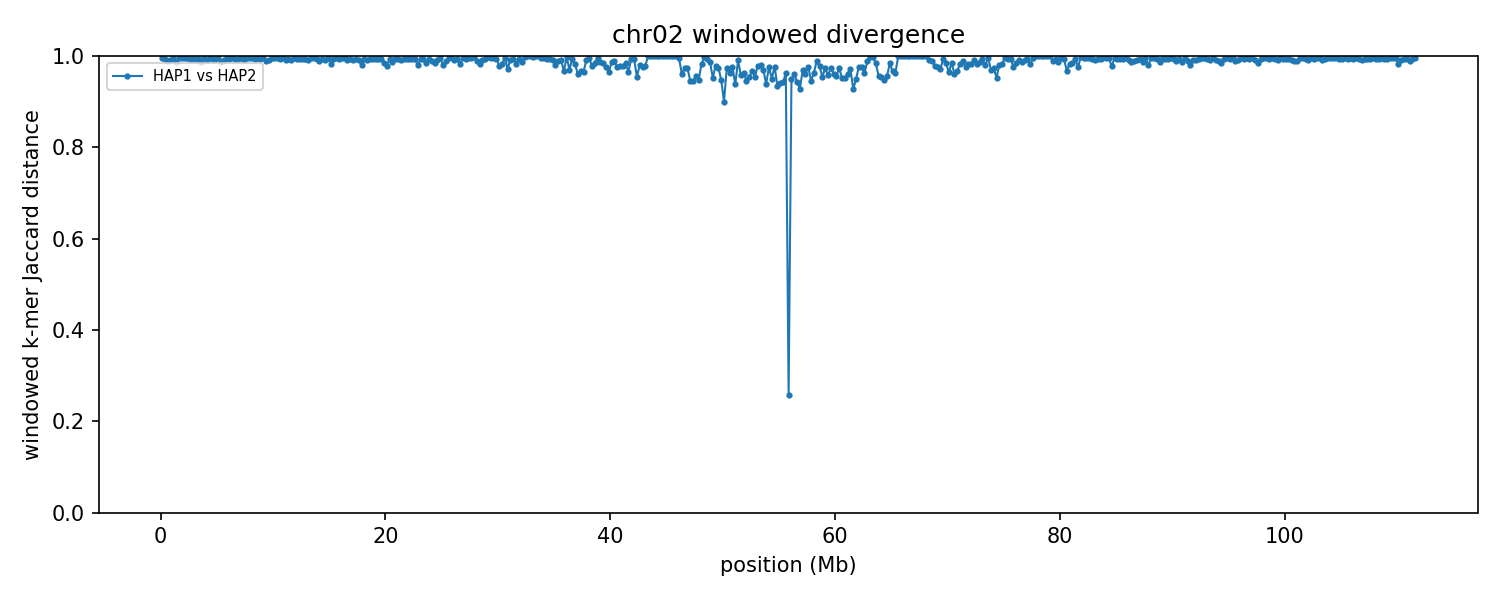

The table this chart was drawn from, first rows:
group	win_start	win_end	unit_a	unit_b	hap_a	hap_b	chrom_a	chrom_b	kmers_a	kmers_b	shared	union	jaccard_distance
chr02	1	250000	HAP1_chr02	HAP2_chr02	HAP1	HAP2	2	2	157967	188210	1644	344533	0.9952
chr02	250001	500000	HAP1_chr02	HAP2_chr02	HAP1	HAP2	2	2	221305	232190	3089	450406	0.9931
chr02	500001	750000	HAP1_chr02	HAP2_chr02	HAP1	HAP2	2	2	220192	242340	4548	457984	0.9901
chr02	750001	1000000	HAP1_chr02	HAP2_chr02	HAP1	HAP2	2	2	214718	239088	3860	449946	0.9914
chr02	1000001	1250000	HAP1_chr02	HAP2_chr02	HAP1	HAP2	2	2	220281	239679	1601	458359	0.9965
chr02	1250001	1500000	HAP1_chr02	HAP2_chr02	HAP1	HAP2	2	2	217890	221196	5574	433512	0.9871
chr02	1500001	1750000	HAP1_chr02	HAP2_chr02	HAP1	HAP2	2	2	234158	230215	2103	462270	0.9955
chr02	1750001	2000000	HAP1_chr02	HAP2_chr02	HAP1	HAP2	2	2	233113	240384	2147	471350	0.9954
chr02	2000001	2250000	HAP1_chr02	HAP2_chr02	HAP1	HAP2	2	2	225608	240818	2041	464385	0.9956
chr02	2250001	2500000	HAP1_chr02	HAP2_chr02	HAP1	HAP2	2	2	242102	241300	2453	480949	0.9949
chr02	2500001	2750000	HAP1_chr02	HAP2_chr02	HAP1	HAP2	2	2	243097	240688	2984	480801	0.9938
chr02	2750001	3000000	HAP1_chr02	HAP2_chr02	HAP1	HAP2	2	2	242118	210589	2795	449912	0.9938
chr02	3000001	3250000	HAP1_chr02	HAP2_chr02	HAP1	HAP2	2	2	235329	149570	2833	382066	0.9926
chr02	3250001	3500000	HAP1_chr02	HAP2_chr02	HAP1	HAP2	2	2	232682	236147	2805	466024	0.994
chr02	3500001	3750000	HAP1_chr02	HAP2_chr02	HAP1	HAP2	2	2	232981	196795	5346	424430	0.9874
chr02	3750001	4000000	HAP1_chr02	HAP2_chr02	HAP1	HAP2	2	2	242678	231945	2422	472201	0.9949
chr02	4000001	4250000	HAP1_chr02	HAP2_chr02	HAP1	HAP2	2	2	236215	223465	3806	455874	0.9917
chr02	4250001	4500000	HAP1_chr02	HAP2_chr02	HAP1	HAP2	2	2	235193	234444	2344	467293	0.995
chr02	4500001	4750000	HAP1_chr02	HAP2_chr02	HAP1	HAP2	2	2	243224	240063	2886	480401	0.994
chr02	4750001	5000000	HAP1_chr02	HAP2_chr02	HAP1	HAP2	2	2	238456	240181	3400	475237	0.9928
chr02	5000001	5250000	HAP1_chr02	HAP2_chr02	HAP1	HAP2	2	2	238751	234892	2526	471117	0.9946
chr02	5250001	5500000	HAP1_chr02	HAP2_chr02	HAP1	HAP2	2	2	238892	203630	6056	436466	0.9861
chr02	5500001	5750000	HAP1_chr02	HAP2_chr02	HAP1	HAP2	2	2	239132	244158	4434	478856	0.9907
chr02	5750001	6000000	HAP1_chr02	HAP2_chr02	HAP1	HAP2	2	2	241402	240947	2263	480086	0.9953
chr02	6000001	6250000	HAP1_chr02	HAP2_chr02	HAP1	HAP2	2	2	220404	222445	3189	439660	0.9927
chr02	6250001	6500000	HAP1_chr02	HAP2_chr02	HAP1	HAP2	2	2	235881	242300	2324	475857	0.9951
chr02	6500001	6750000	HAP1_chr02	HAP2_chr02	HAP1	HAP2	2	2	236005	242443	2773	475675	0.9942
chr02	6750001	7000000	HAP1_chr02	HAP2_chr02	HAP1	HAP2	2	2	242340	236379	2973	475746	0.9938
chr02	7000001	7250000	HAP1_chr02	HAP2_chr02	HAP1	HAP2	2	2	229011	231249	2037	458223	0.9956
chr02	7250001	7500000	HAP1_chr02	HAP2_chr02	HAP1	HAP2	2	2	238452	245486	3821	480117	0.992
chr02	7500001	7750000	HAP1_chr02	HAP2_chr02	HAP1	HAP2	2	2	227221	232926	2495	457652	0.9945
chr02	7750001	8000000	HAP1_chr02	HAP2_chr02	HAP1	HAP2	2	2	235331	234703	2410	467624	0.9948
chr02	8000001	8250000	HAP1_chr02	HAP2_chr02	HAP1	HAP2	2	2	239083	220299	2388	456994	0.9948
chr02	8250001	8500000	HAP1_chr02	HAP2_chr02	HAP1	HAP2	2	2	233649	233733	2643	464739	0.9943
chr02	8500001	8750000	HAP1_chr02	HAP2_chr02	HAP1	HAP2	2	2	239494	231948	2413	469029	0.9949
chr02	8750001	9000000	HAP1_chr02	HAP2_chr02	HAP1	HAP2	2	2	230179	214149	2817	441511	0.9936
chr02	9000001	9250000	HAP1_chr02	HAP2_chr02	HAP1	HAP2	2	2	234003	235726	1984	467745	0.9958
chr02	9250001	9500000	HAP1_chr02	HAP2_chr02	HAP1	HAP2	2	2	234576	240055	5449	469182	0.9884
chr02	9500001	9750000	HAP1_chr02	HAP2_chr02	HAP1	HAP2	2	2	242320	219419	3635	458104	0.9921
chr02	9750001	10000000	HAP1_chr02	HAP2_chr02	HAP1	HAP2	2	2	243533	235514	2274	476773	0.9952
chr02	10000001	10250000	HAP1_chr02	HAP2_chr02	HAP1	HAP2	2	2	240881	240797	2480	479198	0.9948
chr02	10250001	10500000	HAP1_chr02	HAP2_chr02	HAP1	HAP2	2	2	242359	242776	2284	482851	0.9953
chr02	10500001	10750000	HAP1_chr02	HAP2_chr02	HAP1	HAP2	2	2	239347	239967	3152	476162	0.9934
chr02	10750001	11000000	HAP1_chr02	HAP2_chr02	HAP1	HAP2	2	2	243150	229465	1798	470817	0.9962
chr02	11000001	11250000	HAP1_chr02	HAP2_chr02	HAP1	HAP2	2	2	224172	225401	3459	446114	0.9922
chr02	11250001	11500000	HAP1_chr02	HAP2_chr02	HAP1	HAP2	2	2	236504	239481	2693	473292	0.9943
chr02	11500001	11750000	HAP1_chr02	HAP2_chr02	HAP1	HAP2	2	2	240553	236997	4512	473038	0.9905
chr02	11750001	12000000	HAP1_chr02	HAP2_chr02	HAP1	HAP2	2	2	239545	240158	2140	477563	0.9955
chr02	12000001	12250000	HAP1_chr02	HAP2_chr02	HAP1	HAP2	2	2	238029	235518	3213	470334	0.9932
chr02	12250001	12500000	HAP1_chr02	HAP2_chr02	HAP1	HAP2	2	2	240163	242334	2872	479625	0.994
chr02	12500001	12750000	HAP1_chr02	HAP2_chr02	HAP1	HAP2	2	2	237459	237090	2837	471712	0.994
chr02	12750001	13000000	HAP1_chr02	HAP2_chr02	HAP1	HAP2	2	2	241084	239558	3605	477037	0.9924
chr02	13000001	13250000	HAP1_chr02	HAP2_chr02	HAP1	HAP2	2	2	230788	240349	3790	467347	0.9919
chr02	13250001	13500000	HAP1_chr02	HAP2_chr02	HAP1	HAP2	2	2	222154	241278	2172	461260	0.9953
chr02	13500001	13750000	HAP1_chr02	HAP2_chr02	HAP1	HAP2	2	2	229042	207133	1604	434571	0.9963
chr02	13750001	14000000	HAP1_chr02	HAP2_chr02	HAP1	HAP2	2	2	239236	242241	2893	478584	0.994
chr02	14000001	14250000	HAP1_chr02	HAP2_chr02	HAP1	HAP2	2	2	226539	226714	5158	448095	0.9885
chr02	14250001	14500000	HAP1_chr02	HAP2_chr02	HAP1	HAP2	2	2	229067	236549	3459	462157	0.9925
chr02	14500001	14750000	HAP1_chr02	HAP2_chr02	HAP1	HAP2	2	2	237214	226545	3764	459995	0.9918
chr02	14750001	15000000	HAP1_chr02	HAP2_chr02	HAP1	HAP2	2	2	235846	232486	1773	466559	0.9962
... 387 more rows
